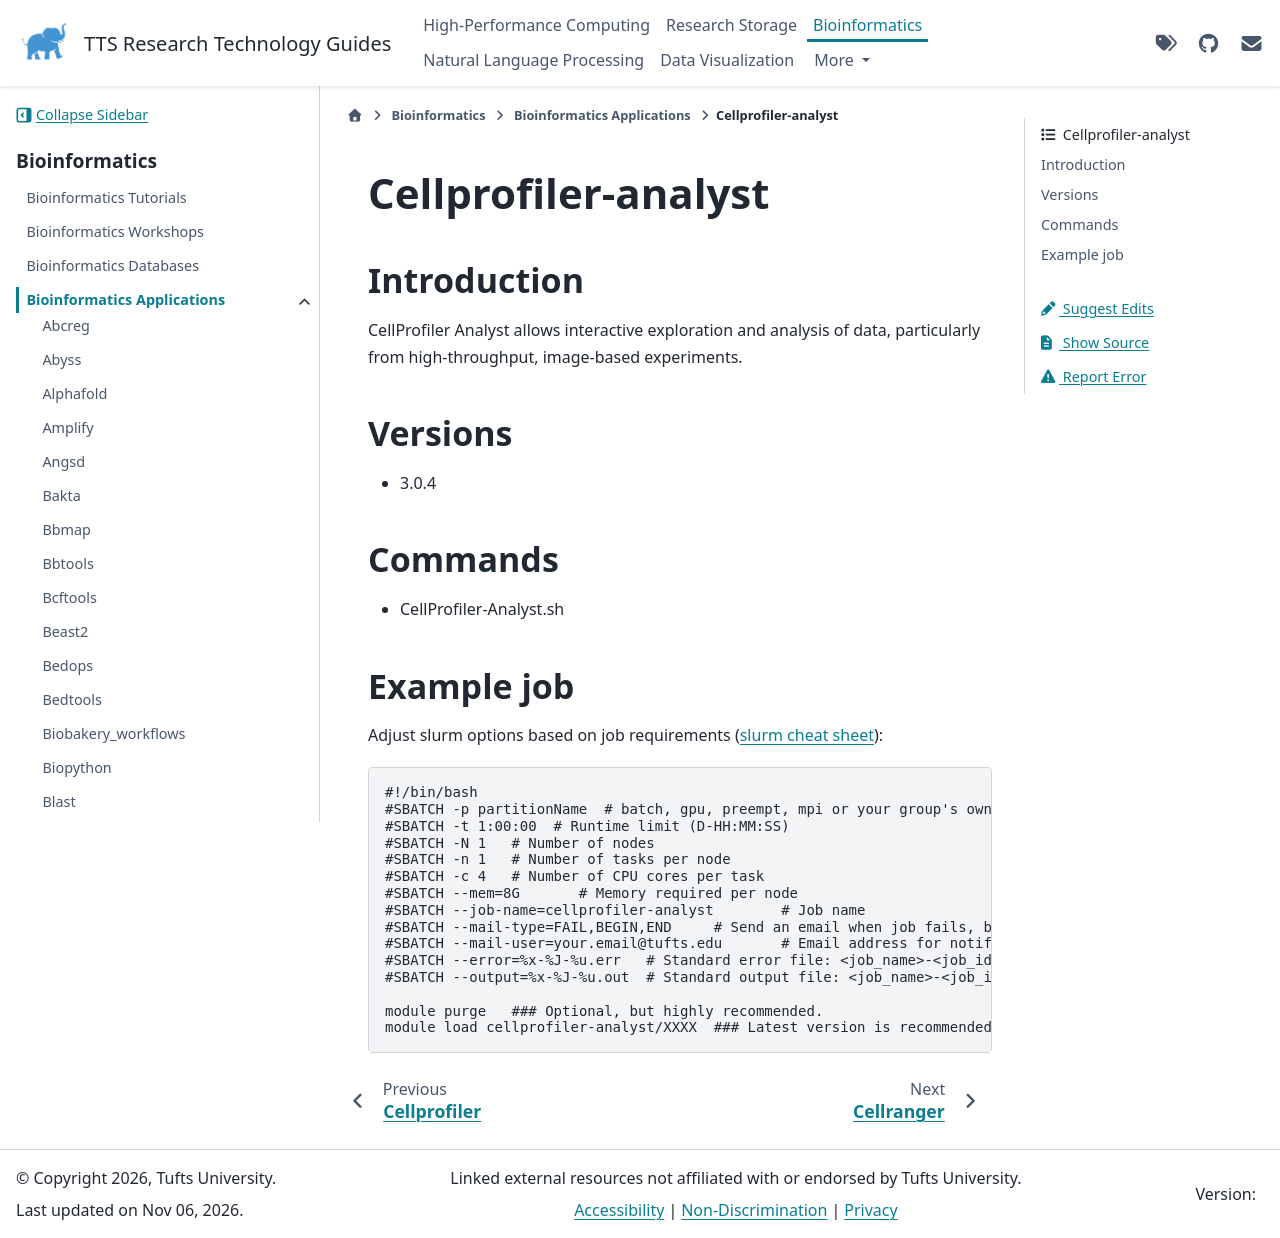

repository: TuftsRT/guides · page: bio/apps/cellprofiler-analyst.html · generator: sphinx

######################
 Cellprofiler-analyst
######################

**************
 Introduction
**************

CellProfiler Analyst allows interactive exploration and analysis of
data, particularly from high-throughput, image-based experiments.

**********
 Versions
**********

-  3.0.4

**********
 Commands
**********

-  CellProfiler-Analyst.sh

*************
 Example job
*************

Adjust slurm options based on job requirements (`slurm cheat sheet
<https://slurm.schedmd.com/pdfs/summary.pdf>`_):

.. code::

   #!/bin/bash
   #SBATCH -p partitionName  # batch, gpu, preempt, mpi or your group's own partition
   #SBATCH -t 1:00:00  # Runtime limit (D-HH:MM:SS)
   #SBATCH -N 1   # Number of nodes
   #SBATCH -n 1   # Number of tasks per node
   #SBATCH -c 4   # Number of CPU cores per task
   #SBATCH --mem=8G       # Memory required per node
   #SBATCH --job-name=cellprofiler-analyst        # Job name
   #SBATCH --mail-type=FAIL,BEGIN,END     # Send an email when job fails, begins, and finishes
   #SBATCH --mail-user=your.email@tufts.edu       # Email address for notifications
   #SBATCH --error=%x-%J-%u.err   # Standard error file: <job_name>-<job_id>-<username>.err
   #SBATCH --output=%x-%J-%u.out  # Standard output file: <job_name>-<job_id>-<username>.out

   module purge   ### Optional, but highly recommended.
   module load cellprofiler-analyst/XXXX  ### Latest version is recommended.
